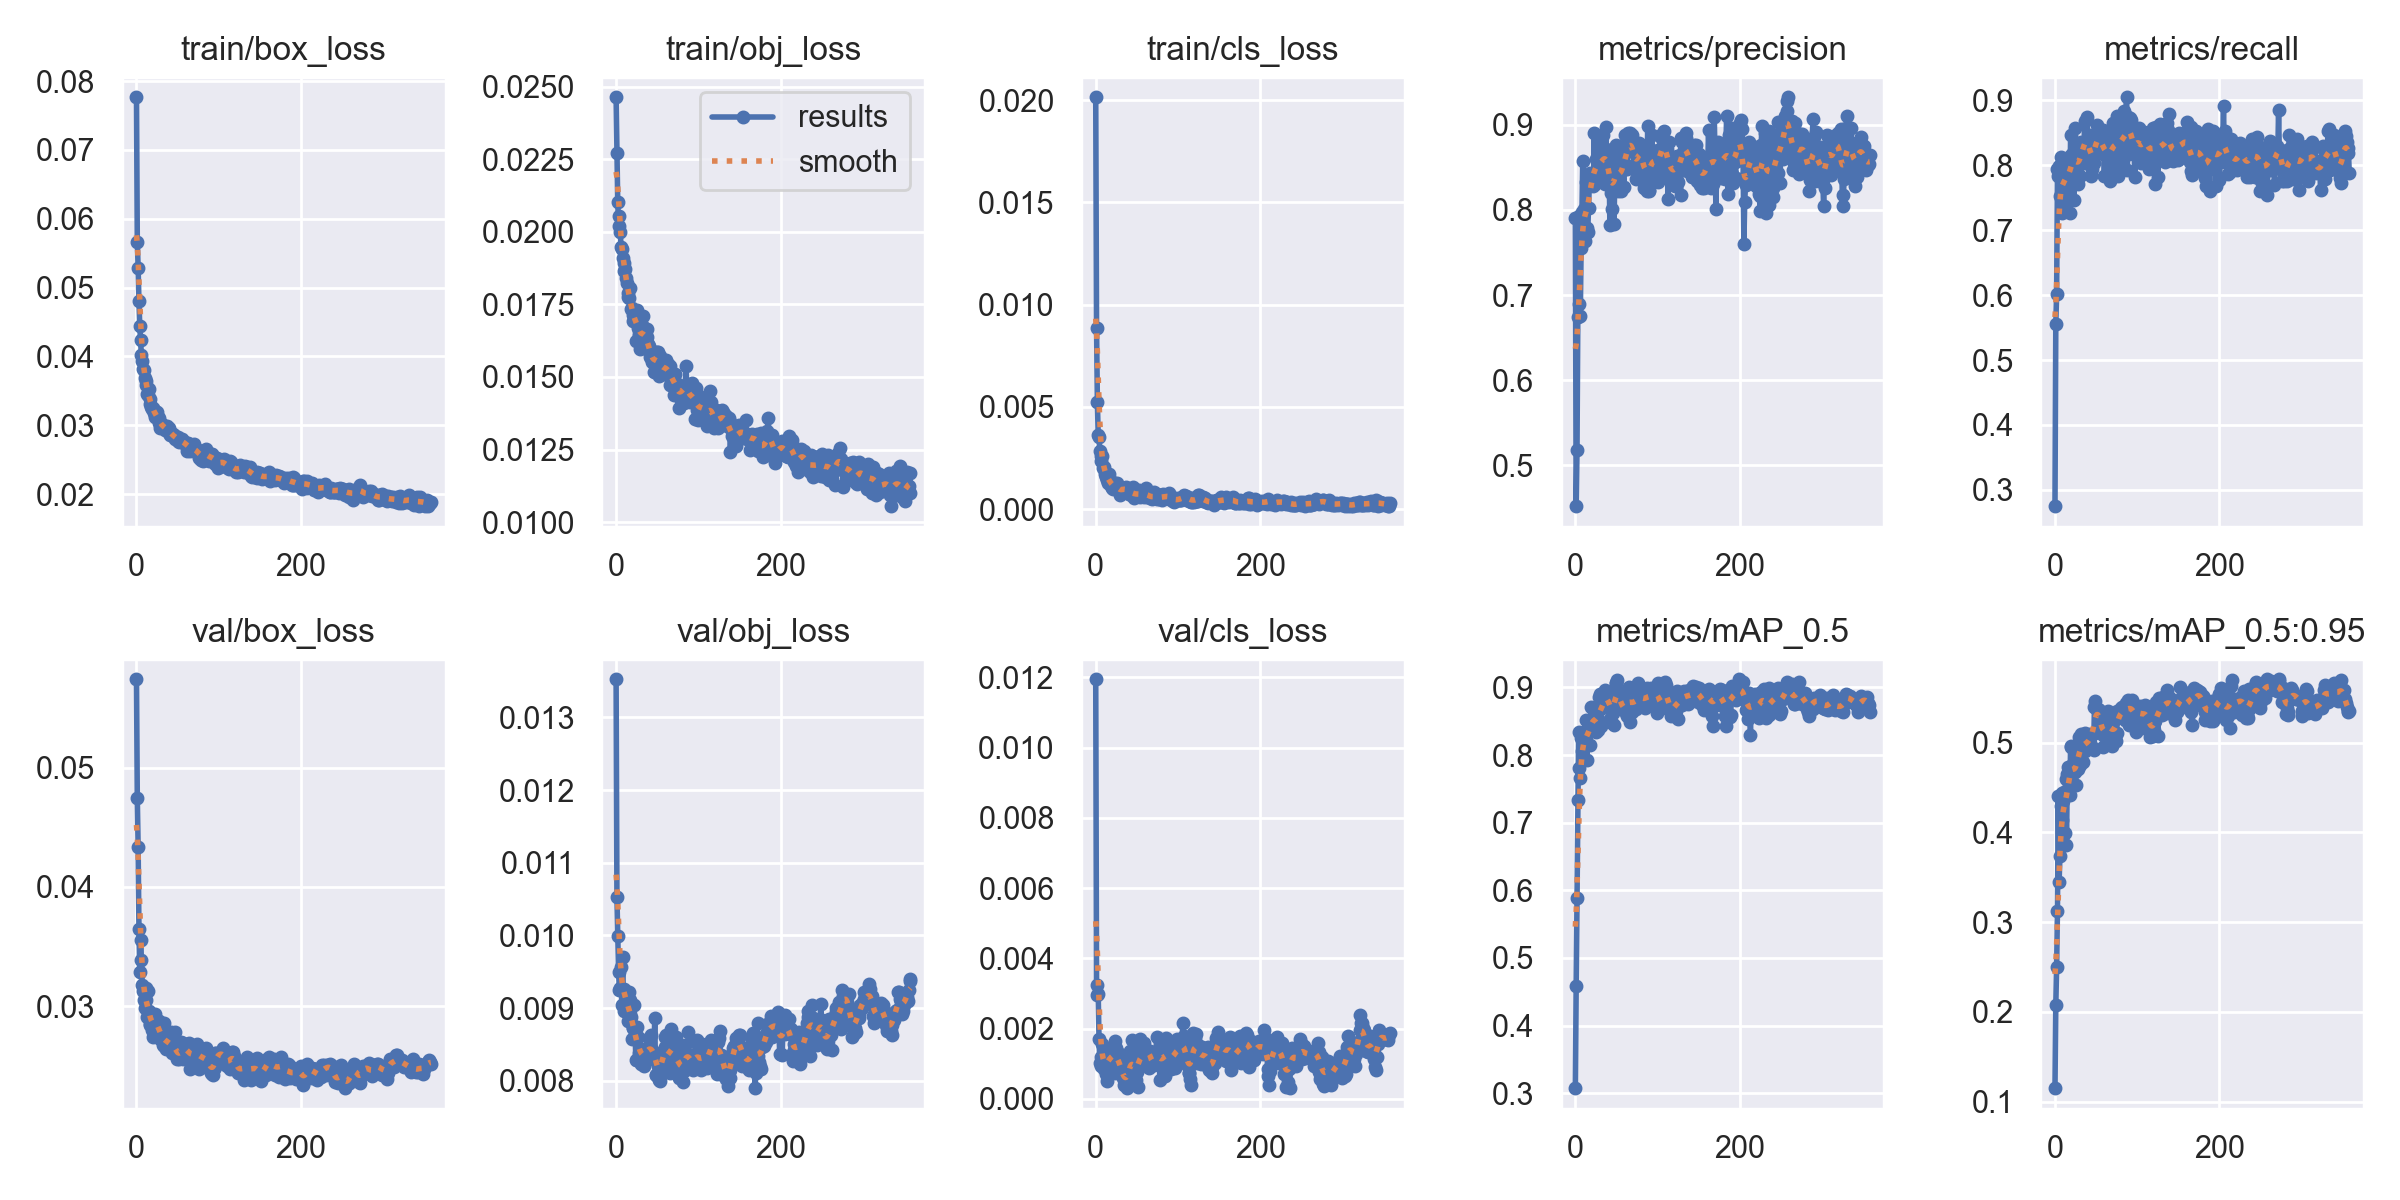

The data file committed next to this chart (first rows):
epoch, train/box_loss, train/obj_loss, train/cls_loss, metrics/precision, metrics/recall, metrics/mAP_0.5, metrics/mAP_0.5:0.95, val/box_loss, val/obj_loss, val/cls_loss, x/lr0, x/lr1, x/lr2
0, 0.07765, 0.02463, 0.02014, 0.7899, 0.275, 0.3075, 0.1151, 0.05741, 0.01353, 0.01195, 0.07003, 0.003331, 0.003331
1, 0.05668, 0.02271, 0.00888, 0.4523, 0.5557, 0.4588, 0.208, 0.04741, 0.01053, 0.003251, 0.04002, 0.006657, 0.006657
2, 0.05291, 0.02101, 0.005251, 0.5184, 0.6012, 0.5883, 0.2499, 0.04338, 0.009998, 0.002971, 0.01001, 0.009977, 0.009977
3, 0.04798, 0.02018, 0.003616, 0.6744, 0.7934, 0.7335, 0.3125, 0.03648, 0.009497, 0.002997, 0.00997, 0.00997, 0.00997
4, 0.04439, 0.02056, 0.003505, 0.7926, 0.7832, 0.8341, 0.4403, 0.03286, 0.009254, 0.001694, 0.00997, 0.00997, 0.00997
5, 0.04233, 0.02, 0.002826, 0.6896, 0.7986, 0.7809, 0.3445, 0.03556, 0.009272, 0.00101, 0.00996, 0.00996, 0.00996
6, 0.04013, 0.01949, 0.00235, 0.6758, 0.7524, 0.7664, 0.3732, 0.03387, 0.009562, 0.0009279, 0.00995, 0.00995, 0.00995
7, 0.0393, 0.0194, 0.00258, 0.7554, 0.8126, 0.8254, 0.4296, 0.03176, 0.009039, 0.00119, 0.009941, 0.009941, 0.009941
8, 0.03822, 0.01911, 0.002608, 0.797, 0.7269, 0.8056, 0.4136, 0.03124, 0.009706, 0.001554, 0.009931, 0.009931, 0.009931
9, 0.03801, 0.01864, 0.002027, 0.857, 0.7775, 0.8304, 0.4434, 0.03054, 0.008953, 0.0009831, 0.009921, 0.009921, 0.009921
10, 0.03684, 0.01893, 0.002066, 0.7813, 0.7622, 0.8209, 0.4355, 0.02987, 0.009268, 0.0008642, 0.009911, 0.009911, 0.009911
11, 0.03638, 0.01871, 0.001697, 0.8007, 0.7434, 0.8173, 0.4452, 0.03047, 0.009069, 0.0008454, 0.009901, 0.009901, 0.009901
12, 0.03584, 0.01841, 0.001586, 0.763, 0.8011, 0.8192, 0.3995, 0.03155, 0.009172, 0.001154, 0.009891, 0.009891, 0.009891
13, 0.03458, 0.01824, 0.001638, 0.8328, 0.8028, 0.8518, 0.4592, 0.02906, 0.009136, 0.0007139, 0.009881, 0.009881, 0.009881
14, 0.03443, 0.0179, 0.001419, 0.7785, 0.7729, 0.7929, 0.3859, 0.03127, 0.009006, 0.0005138, 0.009871, 0.009871, 0.009871
15, 0.03519, 0.01775, 0.001292, 0.7735, 0.8058, 0.8398, 0.4652, 0.02961, 0.008816, 0.001419, 0.009861, 0.009861, 0.009861
16, 0.03305, 0.01772, 0.001715, 0.8016, 0.7637, 0.8366, 0.4733, 0.02837, 0.009226, 0.00136, 0.009851, 0.009851, 0.009851
17, 0.03381, 0.01807, 0.001441, 0.8296, 0.7814, 0.842, 0.4506, 0.02847, 0.009118, 0.001357, 0.009842, 0.009842, 0.009842
18, 0.03257, 0.01734, 0.001318, 0.843, 0.7256, 0.8151, 0.442, 0.02931, 0.008878, 0.001198, 0.009832, 0.009832, 0.009832
19, 0.03233, 0.01738, 0.001144, 0.8286, 0.8465, 0.8715, 0.4949, 0.028, 0.00857, 0.0008126, 0.009822, 0.009822, 0.009822
20, 0.03247, 0.01712, 0.001042, 0.831, 0.8164, 0.8403, 0.4963, 0.02741, 0.008722, 0.001021, 0.009812, 0.009812, 0.009812
21, 0.03175, 0.01693, 0.001002, 0.8314, 0.8123, 0.8466, 0.4749, 0.02871, 0.00872, 0.001366, 0.009802, 0.009802, 0.009802
22, 0.03114, 0.01711, 0.00112, 0.8276, 0.8187, 0.869, 0.47, 0.02894, 0.009038, 0.001537, 0.009792, 0.009792, 0.009792
23, 0.03207, 0.01702, 0.001186, 0.8905, 0.7466, 0.8543, 0.453, 0.02935, 0.008703, 0.001661, 0.009782, 0.009782, 0.009782
24, 0.03143, 0.01623, 0.001301, 0.8301, 0.8578, 0.857, 0.4671, 0.02838, 0.00829, 0.0007446, 0.009772, 0.009772, 0.009772
25, 0.03186, 0.0173, 0.001032, 0.8592, 0.8316, 0.8344, 0.4529, 0.0288, 0.008286, 0.001463, 0.009762, 0.009762, 0.009762
26, 0.03113, 0.01723, 0.001281, 0.8457, 0.7889, 0.8528, 0.4842, 0.02819, 0.008735, 0.00125, 0.009753, 0.009753, 0.009753
27, 0.03028, 0.01669, 0.00104, 0.8349, 0.7954, 0.8531, 0.4723, 0.02792, 0.008609, 0.001048, 0.009743, 0.009743, 0.009743
28, 0.0311, 0.01645, 0.0009664, 0.8816, 0.7711, 0.8368, 0.4707, 0.02873, 0.008378, 0.0009031, 0.009733, 0.009733, 0.009733
29, 0.0296, 0.01596, 0.0007033, 0.8469, 0.8181, 0.8856, 0.5067, 0.0272, 0.008415, 0.001086, 0.009723, 0.009723, 0.009723
30, 0.02983, 0.01614, 0.000835, 0.853, 0.8149, 0.8901, 0.5057, 0.02738, 0.008232, 0.001269, 0.009713, 0.009713, 0.009713
31, 0.03016, 0.01679, 0.0009798, 0.842, 0.7836, 0.8426, 0.4751, 0.02758, 0.008417, 0.000834, 0.009703, 0.009703, 0.009703
32, 0.02982, 0.01654, 0.001041, 0.8741, 0.8358, 0.8704, 0.5096, 0.02676, 0.008275, 0.0007021, 0.009693, 0.009693, 0.009693
33, 0.02995, 0.0171, 0.0009909, 0.8335, 0.8279, 0.869, 0.4983, 0.02665, 0.008435, 0.000583, 0.009683, 0.009683, 0.009683
34, 0.02981, 0.016, 0.0008955, 0.8878, 0.8268, 0.8725, 0.4787, 0.02857, 0.008197, 0.0003898, 0.009673, 0.009673, 0.009673
35, 0.02935, 0.01658, 0.001041, 0.858, 0.8031, 0.8791, 0.5054, 0.02662, 0.008429, 0.0006617, 0.009663, 0.009663, 0.009663
36, 0.02926, 0.01614, 0.0009536, 0.8303, 0.8685, 0.8967, 0.5105, 0.02638, 0.008335, 0.0005729, 0.009654, 0.009654, 0.009654
37, 0.02987, 0.01665, 0.0011, 0.8969, 0.8255, 0.8883, 0.4909, 0.02752, 0.008379, 0.000693, 0.009644, 0.009644, 0.009644
38, 0.02938, 0.01638, 0.001036, 0.8651, 0.8311, 0.8905, 0.5011, 0.02754, 0.008369, 0.0003193, 0.009634, 0.009634, 0.009634
39, 0.02962, 0.01612, 0.0009551, 0.8622, 0.8734, 0.8914, 0.4934, 0.02647, 0.008382, 0.0004084, 0.009624, 0.009624, 0.009624
40, 0.02884, 0.01608, 0.000756, 0.8548, 0.8362, 0.8877, 0.4995, 0.02639, 0.008585, 0.0004856, 0.009614, 0.009614, 0.009614
41, 0.02861, 0.01568, 0.0008082, 0.8583, 0.8099, 0.8756, 0.5068, 0.02701, 0.008458, 0.001061, 0.009604, 0.009604, 0.009604
42, 0.0289, 0.01566, 0.000753, 0.7818, 0.8465, 0.8529, 0.5, 0.02782, 0.008628, 0.001368, 0.009594, 0.009594, 0.009594
43, 0.02851, 0.01577, 0.0006815, 0.8195, 0.8305, 0.8745, 0.5101, 0.02607, 0.008319, 0.0009725, 0.009584, 0.009584, 0.009584
44, 0.02865, 0.01551, 0.0009538, 0.8714, 0.7827, 0.8783, 0.508, 0.02614, 0.008297, 0.001671, 0.009574, 0.009574, 0.009574
45, 0.02837, 0.0157, 0.001068, 0.8009, 0.7937, 0.8468, 0.4957, 0.02671, 0.008411, 0.0008036, 0.009564, 0.009564, 0.009564
46, 0.02865, 0.01517, 0.0005576, 0.8535, 0.8139, 0.8627, 0.5101, 0.02663, 0.008365, 0.0006665, 0.009555, 0.009555, 0.009555
47, 0.02799, 0.01585, 0.0006742, 0.7829, 0.8033, 0.8447, 0.4914, 0.0278, 0.008861, 0.0009467, 0.009545, 0.009545, 0.009545
48, 0.02835, 0.01554, 0.00076, 0.8372, 0.8341, 0.8882, 0.5392, 0.02637, 0.008074, 0.001142, 0.009535, 0.009535, 0.009535
49, 0.02821, 0.01546, 0.0006773, 0.8442, 0.8302, 0.9067, 0.5459, 0.0256, 0.008076, 0.0005331, 0.009525, 0.009525, 0.009525
50, 0.02774, 0.01586, 0.0007994, 0.8759, 0.8327, 0.9058, 0.5389, 0.02564, 0.008088, 0.0007764, 0.009515, 0.009515, 0.009515
51, 0.02825, 0.01587, 0.0007091, 0.8746, 0.8626, 0.9111, 0.5373, 0.0257, 0.008207, 0.0003433, 0.009505, 0.009505, 0.009505
52, 0.02752, 0.01502, 0.0006522, 0.8221, 0.8467, 0.8911, 0.5372, 0.02557, 0.008014, 0.0008988, 0.009495, 0.009495, 0.009495
53, 0.02765, 0.01515, 0.0009486, 0.8447, 0.8294, 0.873, 0.5366, 0.02561, 0.008298, 0.001598, 0.009485, 0.009485, 0.009485
54, 0.02764, 0.01572, 0.000593, 0.8234, 0.8348, 0.885, 0.5363, 0.02698, 0.007993, 0.001692, 0.009475, 0.009475, 0.009475
55, 0.02793, 0.01559, 0.000859, 0.8224, 0.8467, 0.8777, 0.521, 0.02656, 0.008179, 0.001234, 0.009465, 0.009465, 0.009465
56, 0.02756, 0.01524, 0.0006191, 0.8593, 0.8541, 0.8721, 0.5142, 0.02552, 0.008251, 0.0009903, 0.009456, 0.009456, 0.009456
57, 0.02776, 0.01511, 0.0007027, 0.8588, 0.8291, 0.872, 0.5147, 0.02693, 0.008375, 0.001061, 0.009446, 0.009446, 0.009446
58, 0.02745, 0.0154, 0.0006804, 0.8464, 0.8168, 0.868, 0.509, 0.02644, 0.008279, 0.001159, 0.009436, 0.009436, 0.009436
59, 0.02731, 0.01524, 0.0006144, 0.8262, 0.8545, 0.867, 0.4949, 0.02626, 0.0086, 0.001588, 0.009426, 0.009426, 0.009426
... 299 more rows
